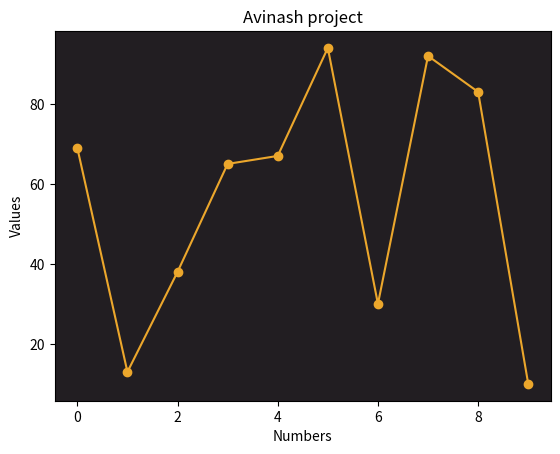

Python code for this plot:
import numpy as np
import matplotlib.pyplot as plt
#above are the libraries imported

# Avinash Baddam , C0877290 

# Set the title of the plot
plt.title("Avinash project")

# Generate an array of 10 random integers between 0 and 99
x = np.random.randint(100, size=10)

# Get the current Axes instance and set the face color of the plot
ax = plt.gca()
ax.set_facecolor("#221E22")

# Plot the data with circular markers and a custom color
plt.plot(x, marker='o', color='#ECA72C')

plt.xlabel("Numbers")
plt.ylabel("Values")

# Save the plot as a png file
plt.savefig('chart.png')

# Display the plot on the screen
plt.show()